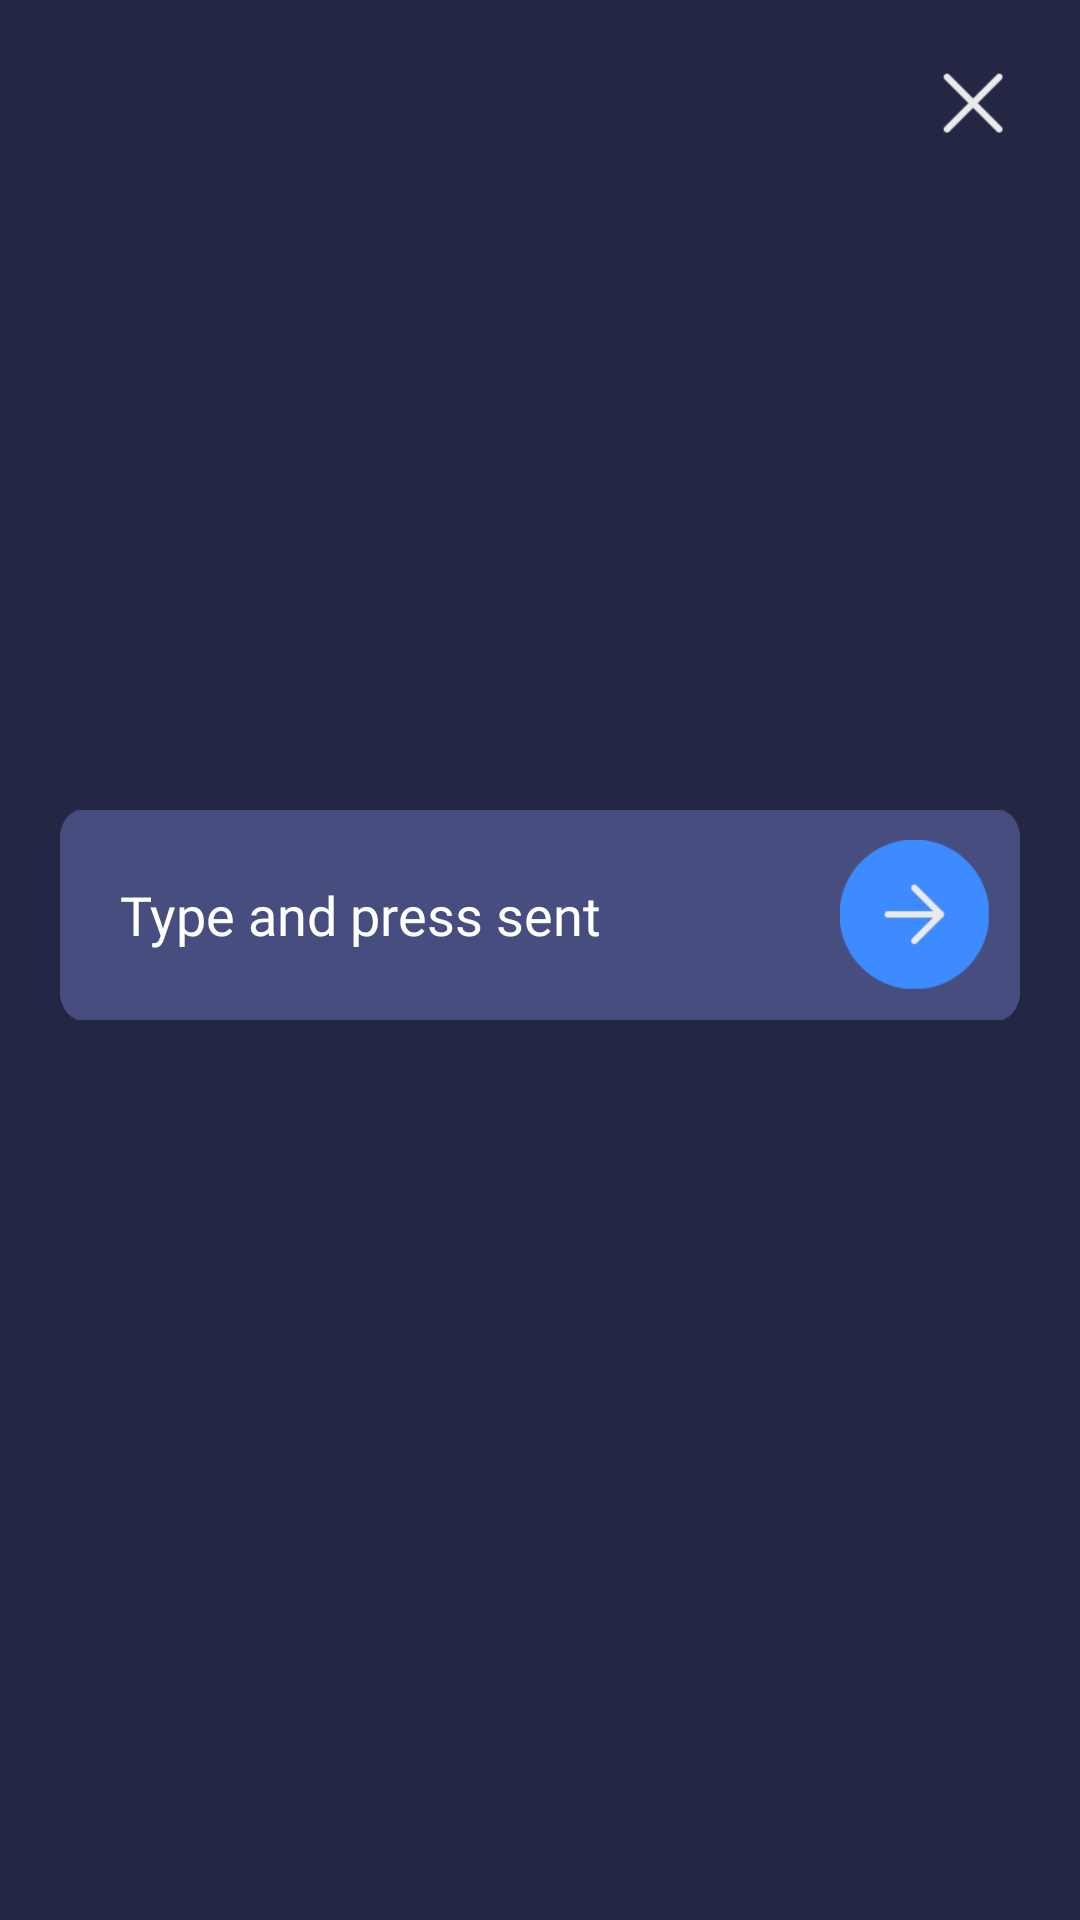

Reconstruct the res/layout file that produces this screen, plus the resources it refers to.
<!-- AndroidManifest.xml: activity theme AppTheme -->
<!-- res/layout/activity_keyboard.xml -->
<?xml version="1.0" encoding="utf-8"?>
<androidx.constraintlayout.widget.ConstraintLayout xmlns:android="http://schemas.android.com/apk/res/android"
    xmlns:app="http://schemas.android.com/apk/res-auto"
    xmlns:tools="http://schemas.android.com/tools"
    android:layout_width="match_parent"
    android:layout_height="match_parent"
    android:background="@color/colorPrimary1"
    tools:context=".activities.KeyboardActivity">

    <ImageView
        android:id="@+id/buttonClose"
        android:layout_width="50dp"
        android:layout_height="50dp"
        android:layout_marginTop="10dp"
        android:layout_marginEnd="10dp"
        android:layout_marginRight="10dp"
        android:clickable="true"
        android:foreground="@drawable/ripple_effect"
        android:onClick="closeClick"
        app:layout_constraintEnd_toEndOf="parent"
        app:layout_constraintTop_toTopOf="parent"
        app:srcCompat="@drawable/b_close"
        android:focusable="true" />

    <RelativeLayout
        android:layout_width="match_parent"
        android:layout_height="70dp"
        android:layout_marginStart="20dp"
        android:layout_marginLeft="20dp"
        android:layout_marginEnd="20dp"
        android:layout_marginRight="20dp"
        android:layout_marginBottom="30dp"
        android:background="@drawable/keyboard_text_field"
        app:layout_constraintBottom_toBottomOf="parent"
        app:layout_constraintEnd_toEndOf="parent"
        app:layout_constraintStart_toStartOf="parent"
        app:layout_constraintTop_toTopOf="parent">

        <EditText
            android:id="@+id/editInput"
            android:layout_width="wrap_content"
            android:layout_height="match_parent"
            android:layout_alignParentLeft="true"
            android:layout_marginLeft="30dp"
            android:layout_marginStart="20dp"
            android:layout_marginEnd="10dp"
            android:layout_marginRight="10dp"
            android:layout_toStartOf="@+id/buttonSend"
            android:layout_toLeftOf="@+id/buttonSend"
            android:background="@android:color/transparent"
            android:ems="13"
            android:fontFamily="@font/rubik_regular"
            android:hint="Type and press sent"
            android:inputType="textPersonName"
            android:textColor="#ffffff"
            android:textColorHighlight="@color/colorPremium"
            android:textColorHint="#ffffff"
            android:textCursorDrawable="@null" />

        <ImageView
            android:id="@+id/buttonSend"
            android:layout_width="wrap_content"
            android:layout_height="match_parent"
            android:layout_alignParentRight="true"
            android:layout_marginTop="10dp"
            android:layout_marginRight="10dp"
            android:layout_marginBottom="10dp"
            android:adjustViewBounds="true"
            android:clickable="true"
            android:foreground="@drawable/ripple_effect_light"
            android:onClick="sendClick"
            app:srcCompat="@drawable/keyboard_b_next" />
    </RelativeLayout>

</androidx.constraintlayout.widget.ConstraintLayout>
<!-- resources referenced by this layout -->
<resources>
  <color name="colorPremium">#7A83BF</color>
  <color name="colorPrimary1">#242744</color>
  <!-- drawable b_close: png bitmap (drawable, 352 bytes) -->
  <!-- drawable keyboard_b_next: png bitmap (drawable, 888 bytes) -->
  <!-- drawable keyboard_text_field: png bitmap (drawable, 618 bytes) -->
  <!-- drawable ripple_effect (drawable) -->
  <?xml version="1.0" encoding="utf-8"?>
  <ripple
      xmlns:android="http://schemas.android.com/apk/res/android"
      android:color="@color/colorPrimary1" />
  <!-- drawable ripple_effect_light (drawable) -->
  <?xml version="1.0" encoding="utf-8"?>
  <ripple
      xmlns:android="http://schemas.android.com/apk/res/android"
      android:color="@color/colorAccent1" />
  <style name="AppTheme" parent="Theme.AppCompat.Light.NoActionBar">
          
          <item name="colorPrimary">@color/colorPrimary</item>
          <item name="colorPrimaryDark">@color/colorPrimaryDark</item>
          <item name="colorAccent">@color/colorAccent</item>
      </style>
  <color name="colorAccent1">#474D7f</color>
  <color name="colorPrimary">#474D7f</color>
  <color name="colorPrimaryDark">#1C2033</color>
  <color name="colorAccent">#7A83BF</color>
</resources>
